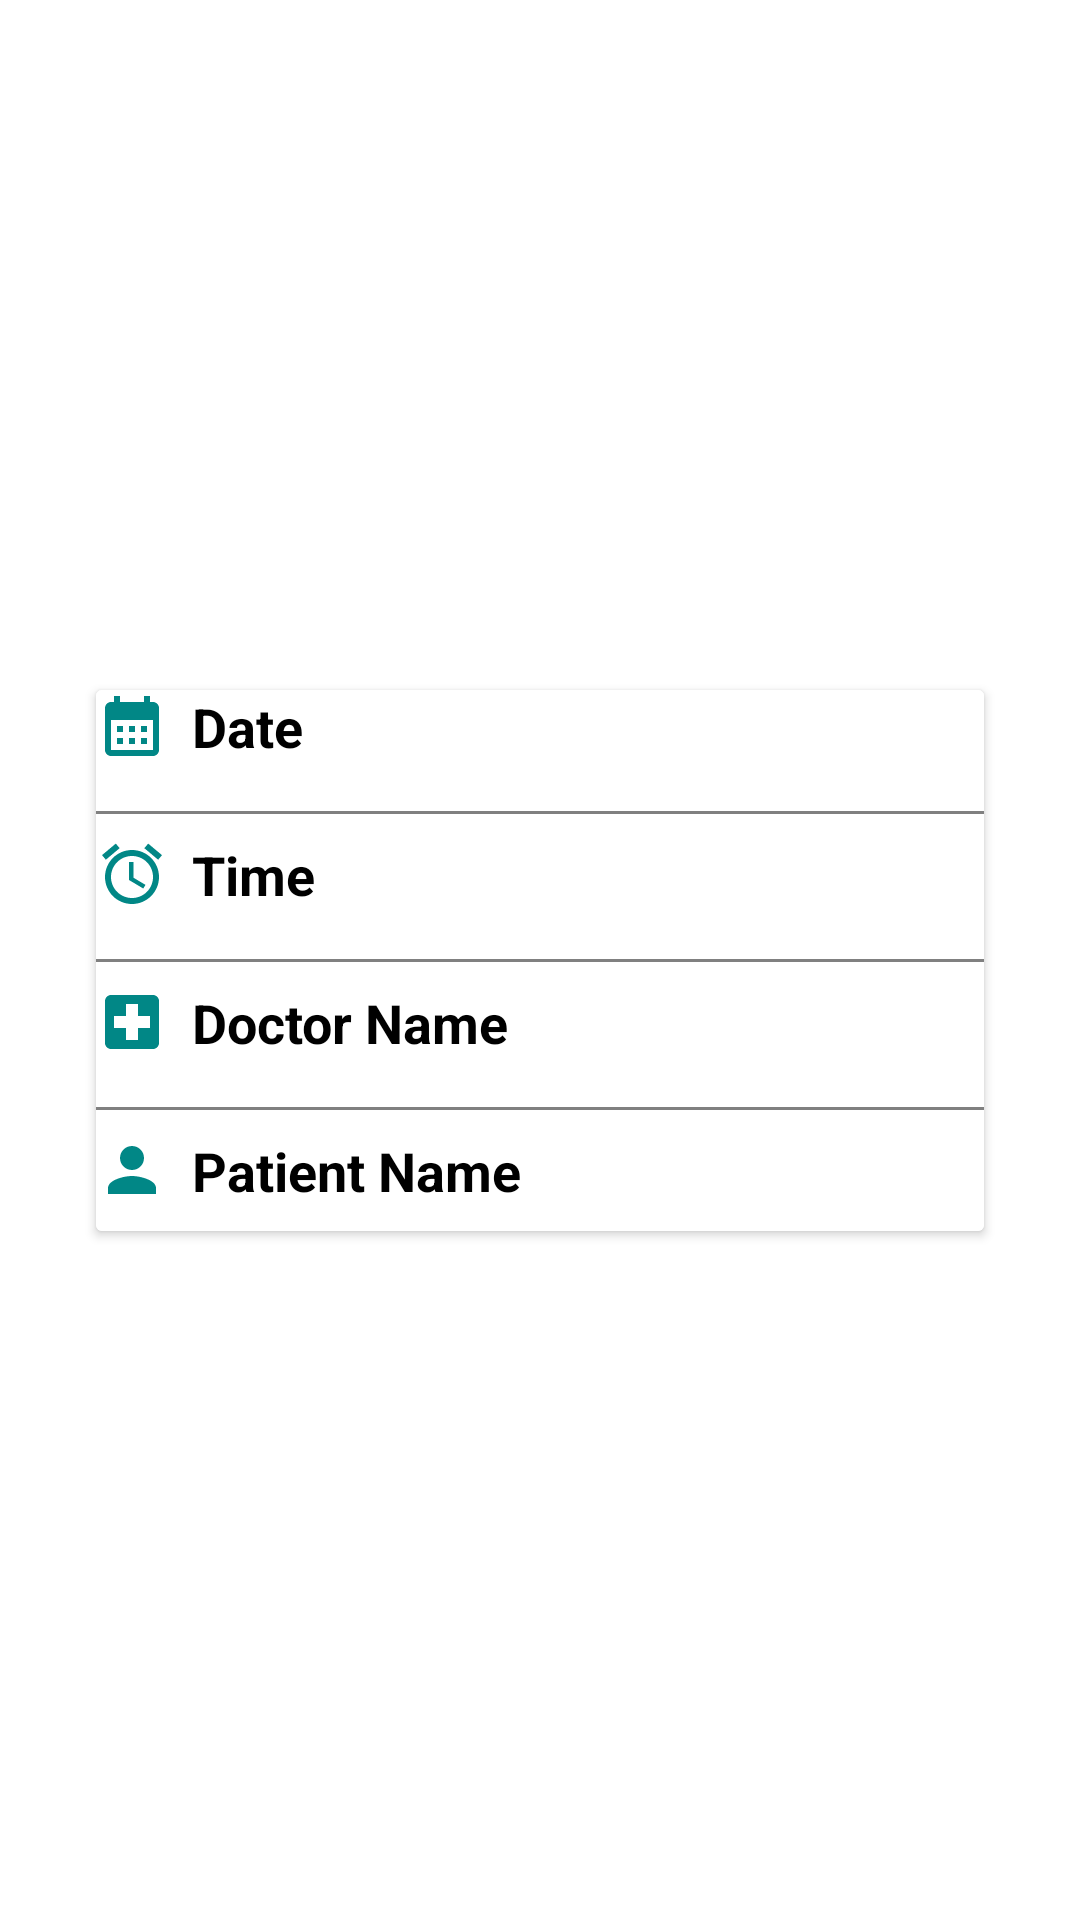

The Android layout XML behind this screen, and the referenced resources:
<!-- AndroidManifest.xml: application theme Theme.BottomNavigation -->
<!-- res/layout/fragment_appointment_details.xml -->
<?xml version="1.0" encoding="utf-8"?>
<androidx.constraintlayout.widget.ConstraintLayout xmlns:android="http://schemas.android.com/apk/res/android"
    android:layout_width="match_parent"
    android:layout_height="match_parent"
    xmlns:app="http://schemas.android.com/apk/res-auto"
    android:background="@color/white"
    android:padding="16dp">

        <androidx.cardview.widget.CardView
            android:layout_width="0dp"
            android:layout_height="wrap_content"
            android:layout_margin="16dp"
            android:background="@color/white"
            android:elevation="8dp"
            android:padding="16dp"
            app:layout_constraintTop_toTopOf="parent"
            app:layout_constraintBottom_toBottomOf="parent"
            app:layout_constraintStart_toStartOf="parent"
            app:layout_constraintEnd_toEndOf="parent">

                <LinearLayout
                    android:orientation="vertical"
                    android:layout_width="match_parent"
                    android:layout_height="wrap_content"
                    android:id="@+id/frame_layout"
                    android:background="@color/white">

                        <LinearLayout
                            android:orientation="horizontal"
                            android:layout_width="match_parent"
                            android:layout_height="wrap_content"
                            android:gravity="center_vertical"
                            android:paddingBottom="8dp">

                                <ImageView
                                    android:layout_width="24dp"
                                    android:layout_height="24dp"
                                    android:src="@drawable/baseline_calendar_month_24" />

                                <TextView
                                    android:id="@+id/appointment_date"
                                    android:layout_width="wrap_content"
                                    android:layout_height="wrap_content"
                                    android:text="Date"
                                    android:textColor="@color/black"
                                    android:textSize="18sp"
                                    android:textStyle="bold"
                                    android:layout_marginStart="8dp" />
                        </LinearLayout>

                        <View
                            android:layout_width="match_parent"
                            android:layout_height="1dp"
                            android:background="@color/gray"
                            android:layout_marginVertical="8dp"/>

                        <LinearLayout
                            android:orientation="horizontal"
                            android:layout_width="match_parent"
                            android:layout_height="wrap_content"
                            android:gravity="center_vertical"
                            android:paddingBottom="8dp">

                                <ImageView
                                    android:layout_width="24dp"
                                    android:layout_height="24dp"
                                    android:src="@drawable/ic_baseline_alarm_24" />

                                <TextView
                                    android:id="@+id/appointment_time"
                                    android:layout_width="wrap_content"
                                    android:layout_height="wrap_content"
                                    android:text="Time"
                                    android:textColor="@color/black"
                                    android:textSize="18sp"
                                    android:textStyle="bold"
                                    android:layout_marginStart="8dp" />
                        </LinearLayout>

                        <View
                            android:layout_width="match_parent"
                            android:layout_height="1dp"
                            android:background="@color/gray"
                            android:layout_marginVertical="8dp"/>

                        <LinearLayout
                            android:orientation="horizontal"
                            android:layout_width="match_parent"
                            android:layout_height="wrap_content"
                            android:gravity="center_vertical"
                            android:paddingBottom="8dp">

                                <ImageView
                                    android:layout_width="24dp"
                                    android:layout_height="24dp"
                                    android:src="@drawable/baseline_local_hospital_24" />

                                <TextView
                                    android:id="@+id/doctor_name"
                                    android:layout_width="wrap_content"
                                    android:layout_height="wrap_content"
                                    android:text="Doctor Name"
                                    android:textColor="@color/black"
                                    android:textSize="18sp"
                                    android:textStyle="bold"
                                    android:layout_marginStart="8dp" />
                        </LinearLayout>

                        <View
                            android:layout_width="match_parent"
                            android:layout_height="1dp"
                            android:background="@color/gray"
                            android:layout_marginVertical="8dp"/>

                        <LinearLayout
                            android:orientation="horizontal"
                            android:layout_width="match_parent"
                            android:layout_height="wrap_content"
                            android:gravity="center_vertical"
                            android:paddingBottom="8dp">

                                <ImageView
                                    android:layout_width="24dp"
                                    android:layout_height="24dp"
                                    android:src="@drawable/ic_baseline_person_24" />

                                <TextView
                                    android:id="@+id/patient_name"
                                    android:layout_width="wrap_content"
                                    android:layout_height="wrap_content"
                                    android:text="Patient Name"
                                    android:textColor="@color/black"
                                    android:textSize="18sp"
                                    android:textStyle="bold"
                                    android:layout_marginStart="8dp" />
                        </LinearLayout>

                </LinearLayout>

        </androidx.cardview.widget.CardView>

</androidx.constraintlayout.widget.ConstraintLayout>
<!-- resources referenced by this layout -->
<resources>
  <color name="black">#FF000000</color>
  <color name="gray">#808080</color>
  <color name="white">#FFFFFFFF</color>
  <!-- drawable baseline_calendar_month_24 (drawable) -->
  <vector xmlns:android="http://schemas.android.com/apk/res/android" android:height="24dp" android:tint="#FF018786" android:viewportHeight="24" android:viewportWidth="24" android:width="24dp">
        
      <path android:fillColor="@android:color/white" android:pathData="M19,4h-1V2h-2v2H8V2H6v2H5C3.89,4 3.01,4.9 3.01,6L3,20c0,1.1 0.89,2 2,2h14c1.1,0 2,-0.9 2,-2V6C21,4.9 20.1,4 19,4zM19,20H5V10h14V20zM9,14H7v-2h2V14zM13,14h-2v-2h2V14zM17,14h-2v-2h2V14zM9,18H7v-2h2V18zM13,18h-2v-2h2V18zM17,18h-2v-2h2V18z"/>
      
  </vector>
  <!-- drawable baseline_local_hospital_24 (drawable) -->
  <vector xmlns:android="http://schemas.android.com/apk/res/android" android:height="24dp" android:tint="#FF018786" android:viewportHeight="24" android:viewportWidth="24" android:width="24dp">
        
      <path android:fillColor="@android:color/white" android:pathData="M19,3L5,3c-1.1,0 -1.99,0.9 -1.99,2L3,19c0,1.1 0.9,2 2,2h14c1.1,0 2,-0.9 2,-2L21,5c0,-1.1 -0.9,-2 -2,-2zM18,14h-4v4h-4v-4L6,14v-4h4L10,6h4v4h4v4z"/>
      
  </vector>
  <!-- drawable ic_baseline_alarm_24 (drawable) -->
  <vector xmlns:android="http://schemas.android.com/apk/res/android" android:height="24dp" android:tint="#FF018786" android:viewportHeight="24" android:viewportWidth="24" android:width="24dp">
        
      <path android:fillColor="@android:color/white" android:pathData="M22,5.72l-4.6,-3.86 -1.29,1.53 4.6,3.86L22,5.72zM7.88,3.39L6.6,1.86 2,5.71l1.29,1.53 4.59,-3.85zM12.5,8L11,8v6l4.75,2.85 0.75,-1.23 -4,-2.37L12.5,8zM12,4c-4.97,0 -9,4.03 -9,9s4.02,9 9,9c4.97,0 9,-4.03 9,-9s-4.03,-9 -9,-9zM12,20c-3.87,0 -7,-3.13 -7,-7s3.13,-7 7,-7 7,3.13 7,7 -3.13,7 -7,7z"/>
      
  </vector>
  <!-- drawable ic_baseline_person_24 (drawable) -->
  <vector xmlns:android="http://schemas.android.com/apk/res/android" android:height="24dp" android:tint="#FF018786" android:viewportHeight="24" android:viewportWidth="24" android:width="24dp">
        
      <path android:fillColor="@android:color/white" android:pathData="M12,12c2.21,0 4,-1.79 4,-4s-1.79,-4 -4,-4 -4,1.79 -4,4 1.79,4 4,4zM12,14c-2.67,0 -8,1.34 -8,4v2h16v-2c0,-2.66 -5.33,-4 -8,-4z"/>
      
  </vector>
  <style name="Theme.BottomNavigation" parent="Theme.MaterialComponents.DayNight.NoActionBar">
          
          <item name="colorPrimary">@color/lavender</item>
          <item name="colorPrimaryVariant">@color/lavender</item>
          <item name="colorOnPrimary">@color/white</item>
  
          <item name="colorSecondary">@color/teal_200</item>
          <item name="colorSecondaryVariant">@color/teal_700</item>
          <item name="colorOnSecondary">@color/black</item>
          <item name="android:statusBarColor">@color/lavender</item>
          <item name="bottomNavigationStyle">@style/BottomNavigationStyle</item>
      </style>
  <color name="lavender">#1695A3</color>
  <color name="teal_200">#FF03DAC5</color>
  <color name="teal_700">#FF018786</color>
  <style name="BottomNavigationStyle" parent="Widget.MaterialComponents.BottomNavigationView.Colored">
          <item name="itemIconTint">@color/black</item>
          <item name="itemTextColor">@color/black</item>
          <item name="backgroundTint">@android:color/white</item>
      </style>
</resources>
